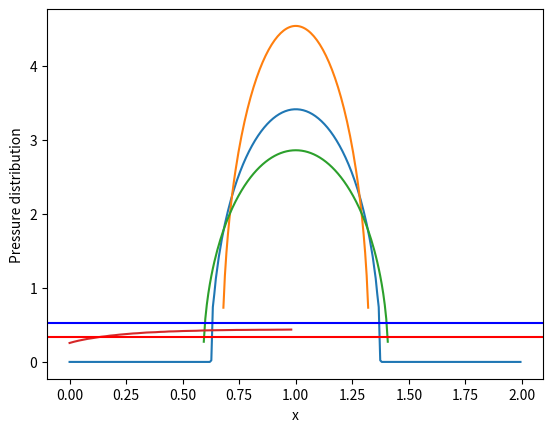

The matplotlib source for this figure:
#Script to implement the viscoelastic contact with algorithm 2, one branch model
#First compare with the hertz solution
import numpy as np
import matplotlib.pyplot as plt

# Define the material properties
#first we only consider one branch
G_0 = 2.75  # MPa
G_1 = 2.75  # MPa
G_inf = 1/(1/G_0 + 1/G_1)  # MPa
tau_0 = 0.5  # s
eta_1 = G_1 * tau_0  # Characteristic time

#define input parameters
##time
t0 = 0
t1 = 1
dt = (t1 - t0)/50
##load(constant)
W = 1e0  # Total load

#domain size
R = 1  # Radius of demi-sphere
L = 2  # Domain size
Radius = 0.5
S = L**2  # Domain area

E = 3  # Young's modulus
nu = 0.5

# Generate a 2D coordinate space
n = 300
m = 300

x, y = np.meshgrid(np.linspace(0, L, n, endpoint=False), np.linspace(0, L, m, endpoint=False))

x0 = 1
y0 = 1

##################################################################
#####First just apply for demi-sphere and compare with Hertz######
##################################################################

# We define the distance from the center of the sphere
r = np.sqrt((x-x0)**2 + (y-y0)**2)

E_star = E / (1 - nu**2)  # Plane strain modulus

# Define the kernel in the Fourier domain
q_x = 2 * np.pi * np.fft.fftfreq(n, d=L/n)
q_y = 2 * np.pi * np.fft.fftfreq(m, d=L/m)
QX, QY = np.meshgrid(q_x, q_y)

kernel_fourier = np.zeros_like(QX)
kernel_fourier = 2 / (E_star * np.sqrt(QX**2 + QY**2))
kernel_fourier[0, 0] = 0  # Avoid division by zero at the zero frequency


h_profile = -(r**2)/(2*Radius)

def apply_integration_operator(Origin, kernel_fourier, h_profile):
    # Compute the Fourier transform of the input image
    Origin2fourier = np.fft.fft2(Origin, norm='ortho')

    Middle_fourier = Origin2fourier * kernel_fourier

    Middle = np.fft.ifft2(Middle_fourier, norm='ortho').real

    Gradient = Middle - h_profile

    return Gradient, Origin2fourier#true gradient


def contact_solver(n, m, W, S, E_star, h_profile, tol=1e-6, iter_max=200):
    

    # Initial pressure distribution
    P = np.full((n, m), W / S)  # Initial guess for the pressure

    #initialize the search direction
    T = np.zeros((n, m))

    #set the norm of surface(to normalze the error)
    h_rms = np.std(h_profile)

    #initialize G_norm and G_old
    G_norm = 0
    G_old = 1

    #initialize delta
    delta = 0

    # Initialize variables for the iteration
    k = 0  # Iteration counter
    error = np.inf  # Initialize error
    h_rms = np.std(h_profile)

    while np.abs(error) > tol and k < iter_max:
    # try np.where(P > 0) to find the contact area
        S = P > 0

        #encapsulate into a function

        # Calculate the gap G(as Gradient, see Lucas(2020)) in the Fourier domain and transform it back to the spatial domain
        #P_fourier = np.fft.fft2(P, norm='ortho')
        #G_fourier = P_fourier * kernel_fourier
        #G = np.fft.ifft2(G_fourier, norm='ortho').real - h_profile
        ##function

        G, P_fourier = apply_integration_operator(P, kernel_fourier, h_profile)

        G -= G[S].mean()

        G_norm = np.linalg.norm(G[S])**2

        # Calculate the search direction
        T[S] = G[S] + delta * G_norm / G_old * T[S]
        T[~S] = 0  ## out of contact area, dont need to update
        ## size dont match

        # Update G_old
        G_old = G_norm

        # Set R
        R, T_fourier  = apply_integration_operator(T, kernel_fourier, h_profile)
        R += h_profile
        R -= R[S].mean()

        # Calculate the step size tau
        #######
        tau = np.vdot(G[S], T[S]) / np.vdot(R[S], T[S])

        # Update P
        P -= tau * T        
        P *= P > 0

        # identify the inadmissible points
        R = (P == 0) & (G < 0)

        if R.sum() == 0:
            delta = 1
        else:
            delta = 0#change the contact point set and need to do conjugate gradient again

        # Apply positive pressure on inadmissible points       
        #P[R] -= tau * G[R]


        # Enforce the applied force constraint
        P = W * P / np.mean(P) / L**2  ## be wise here#############
        ##############################



        # Calculate the error for convergence checking
        error = np.vdot(P, (G - np.min(G))) / (P.sum()*h_rms) 
        print(delta, error, k, np.mean(P), np.mean(P>0), tau)
        
        k += 1  # Increment the iteration counter


    # Ensure a positive gap by updating G
    G = G - np.min(G)

    displacement_fourier = P_fourier * kernel_fourier
    displacement = np.fft.ifft2(displacement_fourier, norm='ortho').real

    return displacement, P





#######################################
###if we let k_branch=1, we can compare the real contact area with hertz solution at t=0 and t>>\tau_0
#######################################
k_branch = 1

alpha = G_inf + (G_1 + eta_1/dt)/(1 + G_1/G_0 + eta_1/G_0/dt)
beta = (eta_1/dt)/(1+G_1/G_0+eta_1/G_0/dt)
gamma = (eta_1/G_0/dt)/(1+G_1/G_0+eta_1/G_0/dt)

Surface = h_profile

U = np.zeros((n, m))
M = np.zeros((n, m))

Ac=[]

for t in np.arange(t0, t1, dt):
    #main step0: Update the effective modulus
    #effictive modulus
    #G_t = G_inf + G_1 * np.exp(-t/tau_0)

    #E_star = G_t
    

    #main step1: Update the surface profile
    H_new = alpha*Surface - beta*U + gamma*M

    #main step2: Update the displacement field
    U_new, P = contact_solver(n, m, W, S, E_star, H_new, tol=1e-6, iter_max=200)
    ###const no need to update the loading field W_new


    Ac.append(np.mean(P > 0)*S)



    #main step3: Update the partial displacement field
    M = (G_0*dt/((G_0+G_1)*dt+eta_1))*(eta_1*M /G_0/dt + (G_1+eta_1/dt)*U_new -eta_1*U/dt)

    #main step4: Update the total displacement field
    U = U_new
    #######################################
    #check and need to correct backward_euler.py
    #######################################

#######################################
###Hertzian contact theory reference
#######################################
    

#########################
#Question!!!!t=0, we should apply the hertzian contact theory 
#with G = G_inf + G_1 as effective modulus???
#Why not just G_0 as handwritten notes in paper one?
#########################
    
#Here we define p0 as the reference pressure
##Hertz solution at t0    
E_effective_t0 = 2*G_0*(1+nu)/(1-nu**2)

p0_t0 = (6*W*(E_effective_t0)**2/(np.pi**3*Radius**2))**(1/3)
a_t0 = (3*W*Radius/(4*(E_effective_t0)))**(1/3)

##Hertz solution at t_inf
##Hertz solution at t_inf follows the Prony series in https://en.wikipedia.org/wiki/Viscoelasticity#cite_note-VanVliet-5
##We can use the Prony series to calculate the effective modulus at t_inf
##the following is from Marques, Severino P. C., and Guillermo J. Creus. Computational Viscoelasticity. 
##Then, reference is made to a rheological model (generalized Maxwell) and Prony series are introduced as its representation.
##To clarify the different notations, 
E_effective_inf = 2*G_inf*(1+nu)/(1-nu**2)

p0_t_inf = (6*W*(E_effective_inf)**2/(np.pi**3*Radius**2))**(1/3)
a_t_inf = (3*W*Radius/(4*(E_effective_inf)))**(1/3)


plt.plot(x[n//2], P[n//2])
plt.plot(x[n//2], p0_t0*np.sqrt(1 - (x[n//2]-x0)**2 / a_t0**2))
plt.plot(x[n//2], p0_t_inf*np.sqrt(1 - (x[n//2]-x0)**2 / a_t_inf**2))
plt.xlabel("x")
plt.ylabel("Pressure distribution")
plt.show()

Ac_hertz_t0 = np.pi*a_t0**2
Ac_hertz_t_inf = np.pi*a_t_inf**2

print("Analytical contact area radius at t0:", a_t0)
print("Analytical contact area radius at t_inf:", a_t_inf)
print("Analytical maximum pressure at t0:", p0_t0)
print("Analytical maximum pressure at t_inf:", p0_t_inf)
print("Numerical contact area at t0:", Ac[0])
print("Numerical contact area at t_inf",  Ac[-1])
print("Analyical contact area at t0:", Ac_hertz_t0)
print("Analyical contact area at t_inf:", Ac_hertz_t_inf)


print(Ac)



plt.plot(np.arange(t0, t1, dt), Ac)
plt.axhline(Ac_hertz_t0, color='red')
plt.axhline(Ac_hertz_t_inf, color='blue')
#plt.axhline(Ac_hertz)
plt.show()

